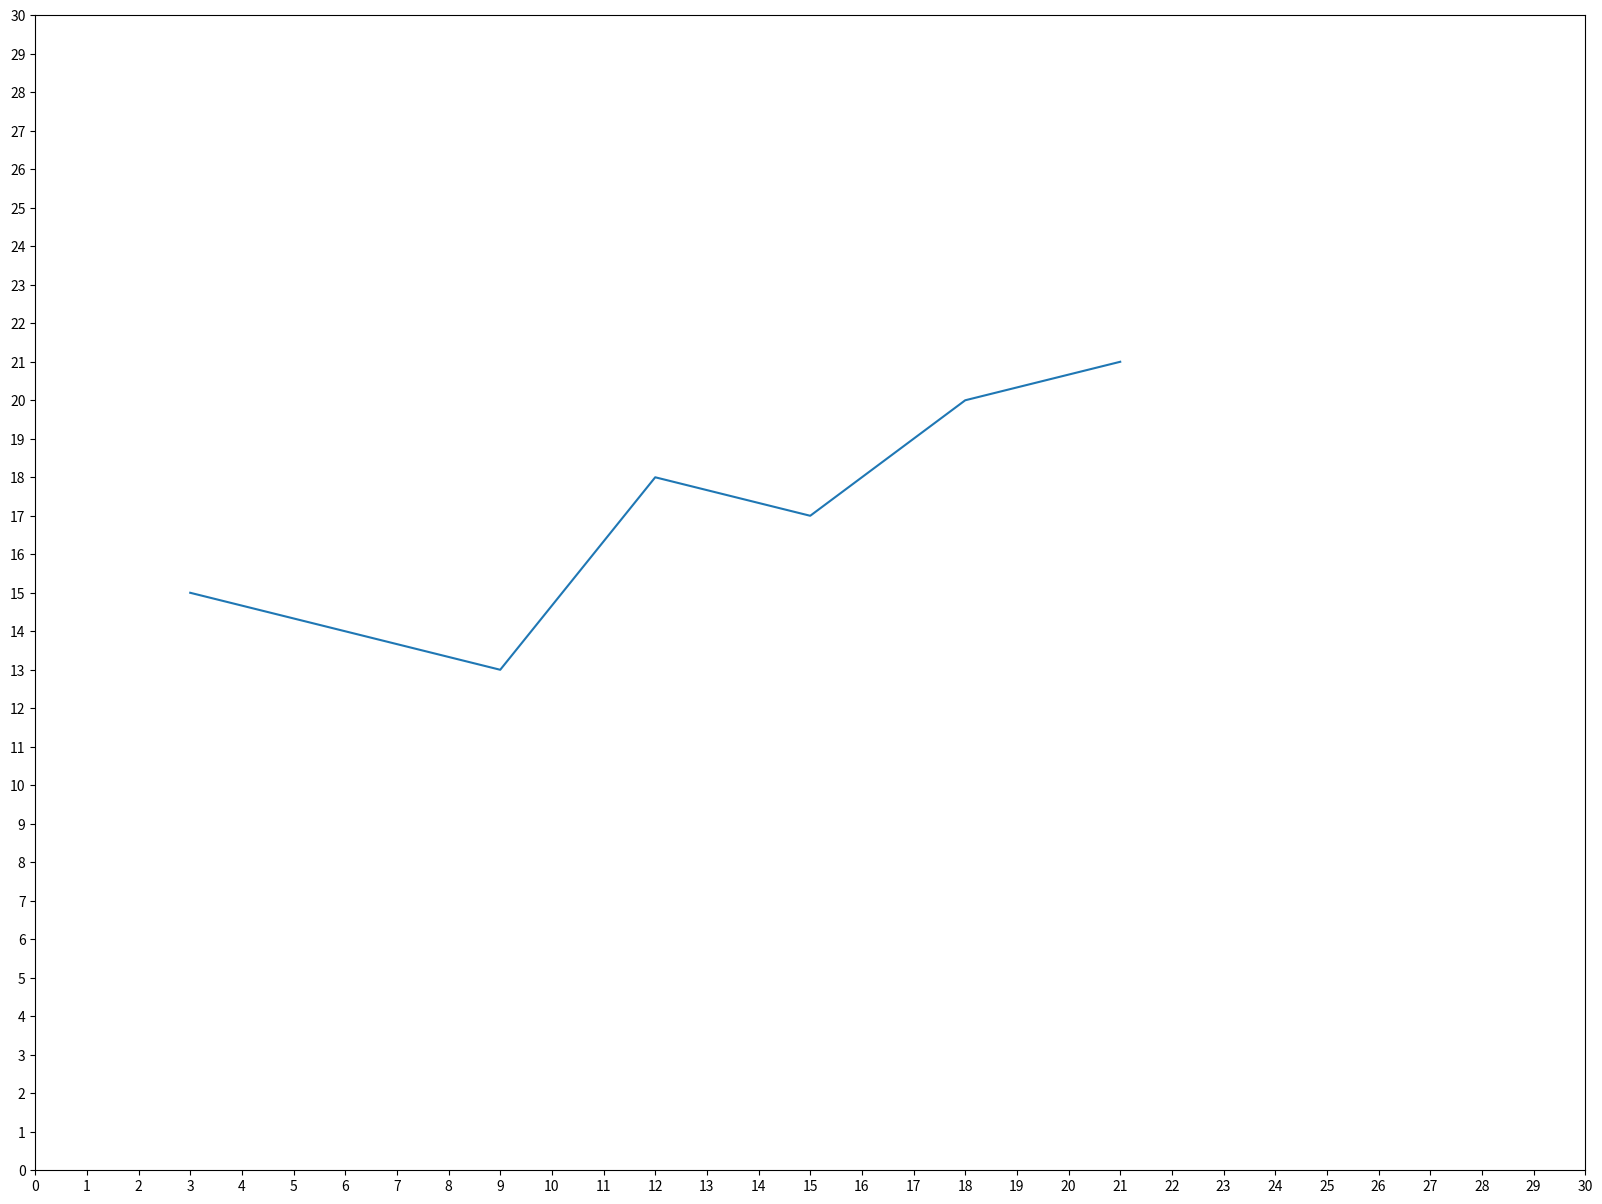

The matplotlib source for this figure:
if __name__ == '__main__':
    from matplotlib import pyplot as plt
    x = range(3, 24, 3)
    y = [15, 14, 13, 18, 17, 20, 21]
    picture = plt.figure(figsize=(20, 15), dpi=80)  # 设置生成图片的大小
    plt.plot(x, y)
    plt.xticks(range(0, 31))  # 设置在x轴生成的参数
    plt.yticks(range(0, 31))  # 设置在x轴生成的参数
    # plt.xticks(x[::2])
    # plt.yticks(range(min((y)),max(y)+1))  #根据传入的y的参数的大小指定坐标轴
    plt.savefig('./test1_study01.png')
    plt.savefig('./test1_study01.svg')  #.svg后缀生成矢量图
    plt.show()